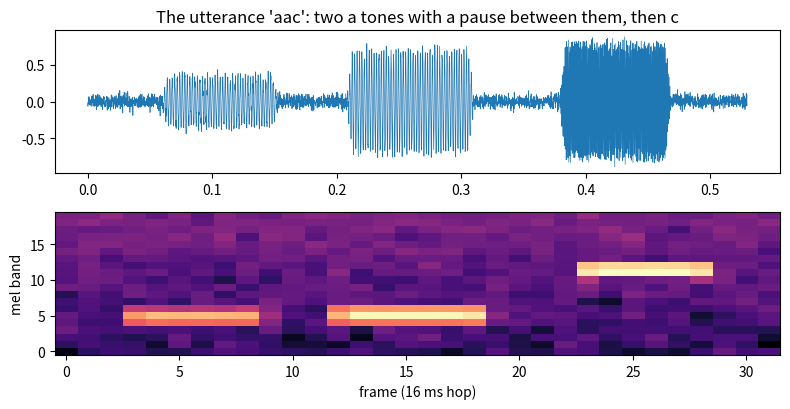
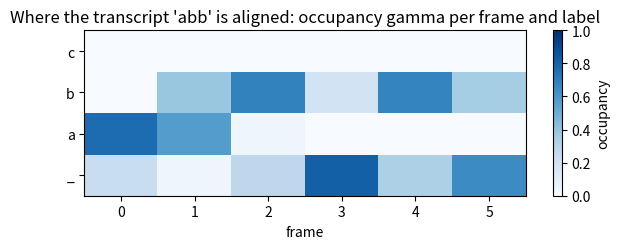
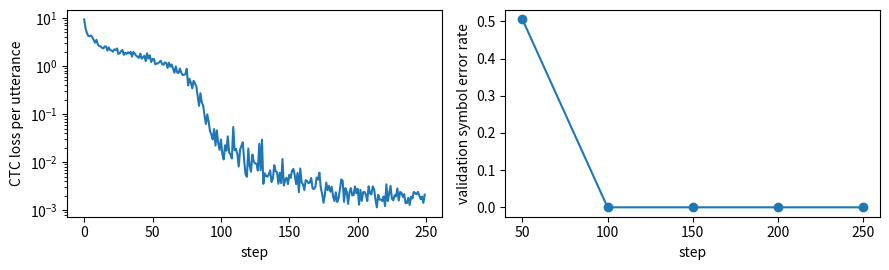
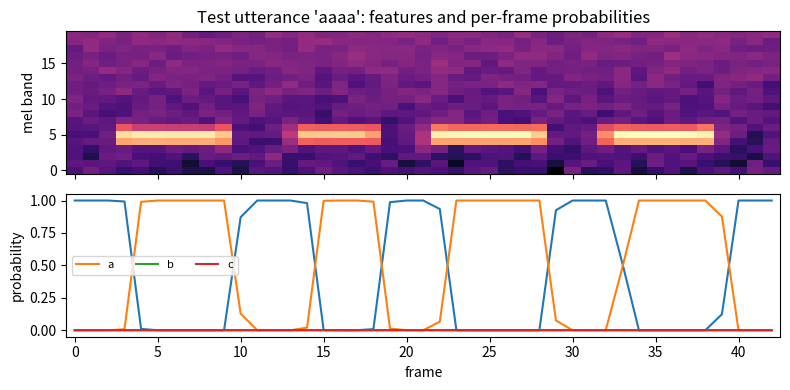

Reproduce these figures in Python, in order.
# ── Setup ─ run this cell first ────────────────────────────────────────────
import numpy as np

rng = np.random.default_rng(0)


def _close(got, want, atol):
    if isinstance(want, dict):
        return isinstance(got, dict) and got.keys() == want.keys() and all(
            _close(got[key], want[key], atol) for key in want
        )
    if isinstance(want, (list, tuple)):
        return isinstance(got, (list, tuple)) and len(got) == len(want) and all(
            _close(g, w, atol) for g, w in zip(got, want)
        )
    try:
        got_array, want_array = np.asarray(got, dtype=float), np.asarray(want, dtype=float)
    except (TypeError, ValueError):
        return got == want
    return got_array.shape == want_array.shape and np.allclose(got_array, want_array, atol=atol)


def _short(value):
    if isinstance(value, tuple):
        return "(" + ", ".join(_short(item) for item in value) + ")"
    if isinstance(value, np.ndarray):
        text = np.array2string(value, precision=4, threshold=8, separator=", ").replace("\n", "")
    else:
        text = repr(value)
    return text if len(text) < 120 else text[:117] + "..."


def practice(name, yours, reference, cases, atol=1e-6):
    """Check your function against the reference on a few inputs.

    Returns the function the rest of the notebook should use: yours once it
    matches, otherwise the reference -- so you can always keep going.
    """
    try:
        for args in cases:
            got, want = yours(*args), reference(*args)
            if not _close(got, want, atol):
                print(f"❌ {name}: for input {_short(args)}")
                print(f"   you returned {_short(got)}")
                print(f"   expected     {_short(want)}")
                print(f"   The rest of the notebook uses the reference {name} until yours matches.")
                return reference
    except NotImplementedError:
        print(f"✍️  {name}: not written yet. Type it in the cell above and run this cell again.")
        print("   Until then the rest of the notebook uses the reference version.")
        return reference
    except Exception as error:  # a typo in the learner's code must not stop the lesson
        print(f"❌ {name} raised {type(error).__name__}: {error}")
        print(f"   The rest of the notebook uses the reference {name} until yours runs.")
        return reference
    print(f"✅ {name}: matches the reference on {len(cases)} test case{'s' if len(cases) != 1 else ''}. From here on the notebook runs YOUR {name}.")
    return yours

import itertools
import time

import matplotlib.pyplot as plt

# ── Tiny tensor autograd (NumPy) ── the engine you built in Base Model Training ──
import numpy as np


def _unbroadcast(grad, shape):
    """Sum a gradient back down to `shape`, undoing NumPy broadcasting."""
    while grad.ndim > len(shape):
        grad = grad.sum(axis=0)
    for axis, size in enumerate(shape):
        if size == 1 and grad.shape[axis] != 1:
            grad = grad.sum(axis=axis, keepdims=True)
    return grad


class Tensor:
    """A NumPy array that remembers how it was made, so gradients can flow back."""

    def __init__(self, data, requires_grad=False, parents=(), backward=None, op=""):
        self.data = np.asarray(data, dtype=np.float64)
        self.requires_grad = requires_grad
        self.grad = None
        self._parents = parents
        self._backward = backward  # grad_out -> one gradient per parent
        self.op = op

    shape = property(lambda self: self.data.shape)
    ndim = property(lambda self: self.data.ndim)
    T = property(lambda self: self.transpose())

    def __repr__(self):
        return f"Tensor(shape={self.shape}, op={self.op or 'leaf'}, requires_grad={self.requires_grad})"

    @staticmethod
    def lift(value):
        return value if isinstance(value, Tensor) else Tensor(value)

    def _result(self, data, parents, backward, op):
        if any(parent.requires_grad for parent in parents):
            return Tensor(data, True, parents, backward, op)
        return Tensor(data, op=op)

    # arithmetic, with broadcasting
    def __add__(self, other):
        other = Tensor.lift(other)
        return self._result(self.data + other.data, (self, other), lambda g: (g, g), "add")

    __radd__ = __add__

    def __neg__(self):
        return self._result(-self.data, (self,), lambda g: (-g,), "neg")

    def __sub__(self, other):
        return self + (-Tensor.lift(other))

    def __rsub__(self, other):
        return Tensor.lift(other) + (-self)

    def __mul__(self, other):
        other = Tensor.lift(other)
        return self._result(self.data * other.data, (self, other),
                            lambda g: (g * other.data, g * self.data), "mul")

    __rmul__ = __mul__

    def __truediv__(self, other):
        other = Tensor.lift(other)
        return self._result(self.data / other.data, (self, other),
                            lambda g: (g / other.data, -g * self.data / other.data ** 2), "div")

    def __rtruediv__(self, other):
        return Tensor.lift(other) / self

    def __pow__(self, exponent):
        assert isinstance(exponent, (int, float)), "only constant exponents"
        return self._result(self.data ** exponent, (self,),
                            lambda g: (g * exponent * self.data ** (exponent - 1),), "pow")

    def __matmul__(self, other):
        other = Tensor.lift(other)

        def backward(g):
            return (g @ np.swapaxes(other.data, -1, -2), np.swapaxes(self.data, -1, -2) @ g)

        return self._result(self.data @ other.data, (self, other), backward, "matmul")

    # elementwise functions
    def exp(self):
        out = np.exp(self.data)
        return self._result(out, (self,), lambda g: (g * out,), "exp")

    def log(self):
        return self._result(np.log(self.data), (self,), lambda g: (g / self.data,), "log")

    def tanh(self):
        out = np.tanh(self.data)
        return self._result(out, (self,), lambda g: (g * (1 - out ** 2),), "tanh")

    def relu(self):
        return self._result(np.maximum(self.data, 0), (self,), lambda g: (g * (self.data > 0),), "relu")

    def sigmoid(self):
        out = 0.5 * (1 + np.tanh(0.5 * self.data))  # stable for large |x|
        return self._result(out, (self,), lambda g: (g * out * (1 - out),), "sigmoid")

    # reductions and reshaping
    def sum(self, axis=None, keepdims=False):
        def backward(g):
            if axis is not None and not keepdims:
                g = np.expand_dims(g, axis)
            return (np.broadcast_to(g, self.shape).copy(),)

        return self._result(self.data.sum(axis=axis, keepdims=keepdims), (self,), backward, "sum")

    def mean(self, axis=None, keepdims=False):
        count = self.data.size if axis is None else np.prod([self.shape[a] for a in np.atleast_1d(axis)])
        return self.sum(axis=axis, keepdims=keepdims) / count

    def reshape(self, *shape):
        return self._result(self.data.reshape(*shape), (self,), lambda g: (g.reshape(self.shape),), "reshape")

    def transpose(self, *axes):
        axes = axes or tuple(reversed(range(self.ndim)))
        inverse = np.argsort(axes)
        return self._result(self.data.transpose(axes), (self,), lambda g: (g.transpose(inverse),), "transpose")

    def __getitem__(self, index):
        def backward(g):
            full = np.zeros_like(self.data)
            np.add.at(full, index, g)  # repeated indices (an embedding row used twice) add up
            return (full,)

        return self._result(self.data[index], (self,), backward, "index")

    def log_softmax(self, axis=-1):
        shifted = self.data - self.data.max(axis=axis, keepdims=True)
        out = shifted - np.log(np.exp(shifted).sum(axis=axis, keepdims=True))
        probs = np.exp(out)
        return self._result(out, (self,), lambda g: (g - probs * g.sum(axis=axis, keepdims=True),), "log_softmax")

    def softmax(self, axis=-1):
        shifted = np.exp(self.data - self.data.max(axis=axis, keepdims=True))
        out = shifted / shifted.sum(axis=axis, keepdims=True)
        return self._result(out, (self,), lambda g: (out * (g - (g * out).sum(axis=axis, keepdims=True)),), "softmax")

    # reverse-mode differentiation
    def backward(self, grad=None):
        order, seen = [], set()

        def visit(node):
            if id(node) not in seen:
                seen.add(id(node))
                for parent in node._parents:
                    visit(parent)
                order.append(node)

        visit(self)
        self.grad = np.ones_like(self.data) if grad is None else np.asarray(grad, dtype=np.float64)
        for node in reversed(order):
            if node._backward is None or node.grad is None:
                continue
            for parent, parent_grad in zip(node._parents, node._backward(node.grad)):
                if not parent.requires_grad or parent_grad is None:
                    continue
                parent_grad = _unbroadcast(np.asarray(parent_grad, dtype=np.float64), parent.shape)
                parent.grad = parent_grad if parent.grad is None else parent.grad + parent_grad


def parameter(*shape, rng, scale=None):
    """A trainable weight, initialised with N(0, scale^2); default scale is He's sqrt(2 / fan_in)."""
    scale = np.sqrt(2.0 / shape[0]) if scale is None else scale
    return Tensor(rng.normal(0.0, scale, shape), requires_grad=True)


def zeros_parameter(*shape):
    return Tensor(np.zeros(shape), requires_grad=True)


def zero_grad(params):
    for p in params:
        p.grad = None


def cross_entropy(logits, targets, mask=None):
    """Mean next-token/class cross-entropy. logits: (..., classes); targets: int (...); mask: 1.0 keeps a position."""
    flat = logits.reshape(-1, logits.shape[-1]).log_softmax(axis=-1)
    targets = np.asarray(targets).reshape(-1)
    picked = flat[np.arange(targets.size), targets]
    if mask is None:
        return -picked.mean()
    weights = np.asarray(mask, dtype=np.float64).reshape(-1)
    return -(picked * weights).sum() / max(weights.sum(), 1.0)


def layer_norm(x, gamma, beta, eps=1e-5):
    mean = x.mean(axis=-1, keepdims=True)
    centred = x - mean
    var = (centred ** 2).mean(axis=-1, keepdims=True)
    return centred / (var + eps) ** 0.5 * gamma + beta


def numerical_grad(f, tensor, eps=1e-6):
    """Central-difference gradient of scalar f() with respect to tensor.data."""
    grad = np.zeros_like(tensor.data)
    it = np.nditer(tensor.data, flags=["multi_index"])
    for _ in it:
        index = it.multi_index
        original = tensor.data[index]
        tensor.data[index] = original + eps
        plus = float(f().data)
        tensor.data[index] = original - eps
        minus = float(f().data)
        tensor.data[index] = original
        grad[index] = (plus - minus) / (2 * eps)
    return grad


def relative_error(a, b):
    return float(np.linalg.norm(a - b) / max(np.linalg.norm(a) + np.linalg.norm(b), 1e-12))

# 📦 Recap: the pieces from notebook 01, under their usual names.

def make_tone(frequency, duration, sample_rate, amplitude=1.0, phase=0.0):
    """A sampled sine wave of shape (int(round(duration * sample_rate)),)."""
    n_samples = int(round(duration * sample_rate))
    t = np.arange(n_samples) / sample_rate
    return amplitude * np.sin(2 * np.pi * frequency * t + phase)


def hann_window(length):
    """The periodic Hann window: 0.5 - 0.5 cos(2 pi n / length) for n = 0, ..., length - 1."""
    return 0.5 - 0.5 * np.cos(2 * np.pi * np.arange(length) / length)


def frame_signal(x, frame_length, hop):
    """Overlapping frames of x: shape (1 + (len(x) - frame_length) // hop, frame_length)."""
    n_frames = 1 + (len(x) - frame_length) // hop
    return np.array([x[m * hop: m * hop + frame_length] for m in range(n_frames)])


def stft_power(x, frame_length, hop):
    """Power spectrogram |rfft(window * frame)|^2: shape (M, frame_length // 2 + 1)."""
    frames = frame_signal(x, frame_length, hop) * hann_window(frame_length)
    return np.abs(np.fft.rfft(frames, axis=1)) ** 2


def hz_to_mel(frequency):
    """HTK mel scale."""
    return 2595.0 * np.log10(1.0 + np.asarray(frequency, dtype=float) / 700.0)


def mel_to_hz(mel):
    """Inverse of hz_to_mel."""
    return 700.0 * (10.0 ** (np.asarray(mel, dtype=float) / 2595.0) - 1.0)


def mel_filterbank(n_mels, n_fft, sample_rate, f_min=0.0, f_max=None):
    """Triangular mel filters: shape (n_mels, n_fft // 2 + 1)."""
    f_max = sample_rate / 2 if f_max is None else f_max
    edges = mel_to_hz(np.linspace(hz_to_mel(f_min), hz_to_mel(f_max), n_mels + 2))
    freqs = np.arange(n_fft // 2 + 1) * sample_rate / n_fft
    left, centre, right = edges[:-2, None], edges[1:-1, None], edges[2:, None]
    rising = (freqs - left) / (centre - left)
    falling = (right - freqs) / (right - centre)
    return np.maximum(0.0, np.minimum(rising, falling))


def log_mel(power, filterbank, eps=1e-10):
    """Log band energies: (M, n_bins) power and (n_mels, n_bins) filters give (M, n_mels)."""
    return np.log(power @ filterbank.T + eps)


def log_mel_spectrogram(x, sample_rate, frame_length=256, hop=128, n_mels=20):
    """Waveform (N,) -> log-mel features (M, n_mels)."""
    return log_mel(stft_power(x, frame_length, hop), mel_filterbank(n_mels, frame_length, sample_rate))

SAMPLE_RATE, FRAME_LENGTH, HOP, N_MELS = 8000, 256, 128, 20
BLANK = 0
ALPHABET = "_abc"                                   # index 0 is the CTC blank
TONE_HZ = {1: 500.0, 2: 850.0, 3: 1400.0}


def make_utterance(labels, rng, noise=0.05):
    """Silence, then every symbol as a tone of random length followed by a pause, plus noise."""
    pieces = [np.zeros(int(rng.integers(256, 513)))]                  # 32 to 64 ms of lead-in
    for label in labels:
        n = int(rng.integers(512, 897))                                 # a 64 to 112 ms tone
        fade = np.minimum(1.0, np.minimum(np.arange(n), n - 1 - np.arange(n)) / 40)   # 5 ms fade in and out
        tone = make_tone(TONE_HZ[label] * rng.uniform(0.97, 1.03), n / SAMPLE_RATE, SAMPLE_RATE,
                         rng.uniform(0.3, 0.9), rng.uniform(0.0, 2 * np.pi))
        pieces += [fade * tone, np.zeros(int(rng.integers(384, 641)))]  # then 48 to 80 ms of silence
    x = np.concatenate(pieces)
    return x + noise * rng.normal(size=len(x))


def to_text(labels):
    return "".join(ALPHABET[int(k)] for k in labels)


example_labels = [1, 1, 3]
example_wave = make_utterance(example_labels, np.random.default_rng(0))
example_features = log_mel_spectrogram(example_wave, SAMPLE_RATE)
print(f"transcript '{to_text(example_labels)}': {len(example_wave)} samples = {len(example_wave) / SAMPLE_RATE:.2f} s "
      f"-> {example_features.shape[0]} frames of {example_features.shape[1]} log-mel values")

fig, axes = plt.subplots(2, 1, figsize=(8, 4.2))
axes[0].plot(np.arange(len(example_wave)) / SAMPLE_RATE, example_wave, lw=0.5)
axes[0].set_title(f"The utterance '{to_text(example_labels)}': two a tones with a pause between them, then c")
axes[1].imshow(example_features.T, origin="lower", aspect="auto", cmap="magma")
axes[1].set_xlabel("frame (16 ms hop)"); axes[1].set_ylabel("mel band")
plt.tight_layout(); plt.show()

path = [1, 1, 0, 0, 2, 2, 0, 2]
print("path:          ", to_text(path))
print("merge repeats: ", to_text([1, 0, 2, 0, 2]))
print("remove blanks: ", to_text([1, 2, 2]))

def ctc_collapse_reference(path, blank=0):
    out, previous = [], None
    for label in path:
        if label != previous and label != blank:
            out.append(int(label))
        previous = label
    return out

def ctc_collapse(path, blank=0):
    """Merge repeated labels, then drop blanks: [1, 1, 0, 1, 2] -> [1, 1, 2]."""
    out, previous = [], None
    # ✍️ Your code here (a loop over path, four lines)
    raise NotImplementedError

ctc_collapse = practice("ctc_collapse", ctc_collapse, ctc_collapse_reference, cases=[
    ([1, 1, 0, 2, 2],),
    ([1, 0, 1],),                        # the blank keeps both a symbols
    ([0, 0, 0],),                        # all blanks: an empty transcript
    ([3, 3, 3, 1],),
    (np.array([2, 0, 0, 2, 2, 1]),),     # a NumPy array works too
])

def log_softmax_rows(z):
    """Row-wise log-softmax in NumPy: turns any (T, C) scores into log-probabilities."""
    shifted = z - z.max(axis=1, keepdims=True)
    return shifted - np.log(np.exp(shifted).sum(axis=1, keepdims=True))


def brute_force_log_prob(log_probs, target, blank=0):
    """log P(target) by trying every one of the C ** T paths. Only for tiny cases."""
    T, C = log_probs.shape
    total = -np.inf
    for path in itertools.product(range(C), repeat=T):
        if ctc_collapse(path, blank) == list(target):
            total = np.logaddexp(total, sum(log_probs[t, label] for t, label in enumerate(path)))
    return float(total)


tiny = log_softmax_rows(np.random.default_rng(1).normal(size=(4, 2)))   # 4 frames, labels {blank, a}
valid = [path for path in itertools.product(range(2), repeat=4) if ctc_collapse(path) == [1, 1]]
print(f"{len(valid)} of the {2 ** 4} paths over 4 frames collapse to 'aa':", [to_text(p) for p in valid])
print("log P('aa') by brute force:", round(brute_force_log_prob(tiny, [1, 1]), 4))

def extend_with_blanks(target, blank=0):
    """[a, b] -> [_, a, _, b, _]: the extended target of length 2 * len(target) + 1."""
    extended = np.full(2 * len(target) + 1, blank, dtype=int)
    extended[1::2] = target
    return extended


ext = extend_with_blanks([1, 1, 2])
can_skip = np.zeros(len(ext), dtype=bool)
can_skip[2:] = (ext[2:] != BLANK) & (ext[2:] != ext[:-2])
print("extended target:        ", " ".join(to_text(ext)))
print("skip allowed into each: ", " ".join(str(int(v)) for v in can_skip))

def ctc_forward_reference(log_probs, target, blank=0):
    ext = extend_with_blanks(target, blank)
    T, S = log_probs.shape[0], len(ext)
    log_alpha = np.full((T, S), -np.inf)
    log_alpha[0, 0] = log_probs[0, ext[0]]
    if S > 1:
        log_alpha[0, 1] = log_probs[0, ext[1]]
    can_skip = np.zeros(S, dtype=bool)
    can_skip[2:] = (ext[2:] != blank) & (ext[2:] != ext[:-2])
    for t in range(1, T):
        stay = log_alpha[t - 1]
        step = np.full(S, -np.inf)
        step[1:] = log_alpha[t - 1, :-1]
        skip = np.full(S, -np.inf)
        skip[2:] = log_alpha[t - 1, :-2]
        skip[~can_skip] = -np.inf
        log_alpha[t] = np.logaddexp(np.logaddexp(stay, step), skip) + log_probs[t, ext]
    return log_alpha

def ctc_forward(log_probs, target, blank=0):
    """Log forward variables log alpha, shape (T, 2 * len(target) + 1)."""
    # ✍️ Your code here (about 15 lines: set-up, the first frame, can_skip, then the loop over t)
    raise NotImplementedError

forward_rng = np.random.default_rng(2)
ctc_forward = practice("ctc_forward", ctc_forward, ctc_forward_reference, cases=[
    (log_softmax_rows(forward_rng.normal(size=(5, 3))), [1, 2]),
    (log_softmax_rows(forward_rng.normal(size=(4, 3))), [1, 1]),
    (log_softmax_rows(forward_rng.normal(size=(3, 3))), []),       # an empty transcript: only blanks
    (log_softmax_rows(forward_rng.normal(size=(2, 3))), [1, 1]),   # too few frames: the end stays at -inf
])

def ctc_loss(log_probs, target, blank=0):
    """-log P(target | frames): the last frame, at the final blank or the final symbol."""
    log_alpha = ctc_forward(log_probs, target, blank)
    return float(-np.logaddexp.reduce(log_alpha[-1, -2:]))


check_rng = np.random.default_rng(7)
print(" T  target   forward    brute force   paths")
for T, target in [(5, [1, 2]), (5, [1, 1]), (4, [2]), (6, [1, 2, 1]), (3, []), (6, [2, 2, 2])]:
    log_probs = log_softmax_rows(check_rng.normal(size=(T, 3)))
    forward_value = -ctc_loss(log_probs, target)
    brute_value = brute_force_log_prob(log_probs, target)
    count = sum(ctc_collapse(p) == target for p in itertools.product(range(3), repeat=T))
    print(f"{T:2d}  {to_text(target) or '(empty)':7s}  {forward_value:9.5f}  {brute_value:12.5f}  {count:6d}")
    assert np.isclose(forward_value, brute_value), "the forward algorithm should match brute force"

print("\nloss for 'aa' in only 2 frames:", ctc_loss(log_softmax_rows(check_rng.normal(size=(2, 3))), [1, 1]))

target = np.array([1, 2])
log_probs = log_softmax_rows(np.random.default_rng(3).normal(size=(5, 3)))
log_beta_hat = ctc_forward(log_probs[::-1], target[::-1])[::-1, ::-1]
occupancy = ctc_forward(log_probs, target) + log_beta_hat - log_probs[:, extend_with_blanks(target)]
print("log P from each frame:", np.round(np.logaddexp.reduce(occupancy, axis=1), 6))
print("ctc_loss gives        ", round(-ctc_loss(log_probs, target), 6))

def ctc_loss_and_grad_reference(log_probs, target, blank=0):
    target = np.asarray(target, dtype=int)
    ext = extend_with_blanks(target, blank)
    log_alpha = ctc_forward(log_probs, target, blank)
    log_beta_hat = ctc_forward(log_probs[::-1], target[::-1], blank)[::-1, ::-1]
    log_p = np.logaddexp.reduce(log_alpha[-1, -2:])
    grad = np.zeros_like(log_probs)
    if not np.isfinite(log_p):
        return float("inf"), grad
    occupancy = log_alpha + log_beta_hat - log_probs[:, ext]
    for k in np.unique(ext):
        grad[:, k] = -np.exp(np.logaddexp.reduce(occupancy[:, ext == k], axis=1) - log_p)
    return float(-log_p), grad

def ctc_loss_and_grad(log_probs, target, blank=0):
    """(-log P(target), d loss / d log_probs of shape (T, C)); (inf, zeros) if the target cannot fit."""
    # ✍️ Your code here (about 12 lines, following the five steps)
    raise NotImplementedError

grad_rng = np.random.default_rng(4)
ctc_loss_and_grad = practice("ctc_loss_and_grad", ctc_loss_and_grad, ctc_loss_and_grad_reference, cases=[
    (log_softmax_rows(grad_rng.normal(size=(6, 4))), [1, 2]),
    (log_softmax_rows(grad_rng.normal(size=(5, 4))), [3, 3]),
    (log_softmax_rows(grad_rng.normal(size=(4, 4))), []),
    (log_softmax_rows(grad_rng.normal(size=(2, 4))), [1, 1]),   # impossible: (inf, zeros)
])

scores = Tensor(np.random.default_rng(8).normal(size=(6, 4)))
check_target = [1, 2, 2]
loss_value, analytic = ctc_loss_and_grad(scores.data, check_target)
numerical = numerical_grad(lambda: Tensor(ctc_loss(scores.data, check_target)), scores)
gradient_error = relative_error(analytic, numerical)
print(f"loss on raw scores {loss_value:.4f} (negative because these scores are not normalised log-probabilities)")
print(f"relative error between your gradient and finite differences: {gradient_error:.2e}")
print("every row of -grad adds up to 1:", np.allclose(-analytic.sum(axis=1), 1.0))
assert gradient_error < 1e-6

plt.figure(figsize=(6, 2.6))
plt.imshow(-analytic.T, origin="lower", aspect="auto", cmap="Blues", vmin=0, vmax=1)
plt.yticks(range(4), list(ALPHABET)); plt.xlabel("frame"); plt.colorbar(label="occupancy")
plt.title("Where the transcript 'abb' is aligned: occupancy gamma per frame and label")
plt.tight_layout(); plt.show()

def ctc_op(log_probs, target, blank=0):
    """CTC loss as an engine operation: value -log P(target), gradient from your ctc_loss_and_grad."""
    loss, grad = ctc_loss_and_grad(log_probs.data, target, blank)
    return Tensor(loss, requires_grad=log_probs.requires_grad, parents=(log_probs,),
                  backward=lambda g: (g * grad,), op="ctc")


# Check 1: the operation on its own.
y = Tensor(np.random.default_rng(9).normal(size=(7, 4)), requires_grad=True)
y.grad = None
ctc_op(y, [1, 3, 3]).backward()
error_alone = relative_error(y.grad, numerical_grad(lambda: ctc_op(y, [1, 3, 3]), y))

# Check 2: composed with the engine's log_softmax, as it will be in the model.
logits = Tensor(np.random.default_rng(10).normal(size=(7, 4)), requires_grad=True)
build = lambda: ctc_op(logits.log_softmax(axis=-1), [1, 3, 3])
logits.grad = None
build().backward()
error_composed = relative_error(logits.grad, numerical_grad(build, logits))
print(f"relative error, op alone: {error_alone:.2e}; through log_softmax: {error_composed:.2e}")
assert error_alone < 1e-6 and error_composed < 1e-6

softmax_probs = np.exp(logits.log_softmax(axis=-1).data)
_, grad_wrt_log_probs = ctc_loss_and_grad(logits.log_softmax(axis=-1).data, [1, 3, 3])
print("gradient with respect to the logits = softmax - occupancy:", np.allclose(logits.grad, softmax_probs + grad_wrt_log_probs))

def greedy_decode_reference(log_probs, blank=0):
    return ctc_collapse(np.argmax(log_probs, axis=1), blank)

def greedy_decode(log_probs, blank=0):
    """Best-path decoding: the most likely label in every frame, then the collapse rule."""
    # ✍️ Your code here (one line)
    raise NotImplementedError

def one_hot_path(path, n_labels=4, confidence=0.9):
    probs = np.full((len(path), n_labels), (1 - confidence) / (n_labels - 1))
    probs[np.arange(len(path)), path] = confidence
    return np.log(probs)


greedy_decode = practice("greedy_decode", greedy_decode, greedy_decode_reference, cases=[
    (one_hot_path([0, 1, 1, 0, 0, 2, 0]),),
    (one_hot_path([3, 0, 3, 3]),),
    (one_hot_path([0, 0, 0]),),
    (log_softmax_rows(np.random.default_rng(11).normal(size=(9, 4))),),
])

def make_dataset(n, seed, noise=0.05, lengths=(2, 5)):
    """n utterances of 2 to 4 random symbols: their log-mel features and transcripts."""
    rng = np.random.default_rng(seed)
    features, targets = [], []
    for _ in range(n):
        labels = [int(k) for k in rng.integers(1, 4, size=int(rng.integers(*lengths)))]
        features.append(log_mel_spectrogram(make_utterance(labels, rng, noise), SAMPLE_RATE))
        targets.append(labels)
    return features, targets


train_feats, train_targets = make_dataset(400, seed=1)
val_feats, val_targets = make_dataset(60, seed=2)
test_feats, test_targets = make_dataset(100, seed=3)
frame_counts = [len(f) for f in train_feats]
print(f"training utterances: {len(train_feats)}, frames per utterance {min(frame_counts)} to {max(frame_counts)}")
print("examples:", [to_text(t) for t in train_targets[:6]])

feature_mean = np.concatenate(train_feats).mean(axis=0)          # training frames only
feature_std = np.concatenate(train_feats).std(axis=0) + 1e-8


def prepare(features, context=2):
    """Normalise with the training statistics and append `context` neighbouring frames on each side."""
    z = (features - feature_mean) / feature_std
    padded = np.pad(z, ((context, context), (0, 0)), mode="edge")
    return np.concatenate([padded[i:i + len(z)] for i in range(2 * context + 1)], axis=1)


train_inputs = [prepare(f) for f in train_feats]
print("one prepared utterance:", train_inputs[0].shape)

model_rng = np.random.default_rng(0)
W1, b1 = parameter(100, 32, rng=model_rng), zeros_parameter(32)
W2, b2 = parameter(32, 4, rng=model_rng, scale=0.1), zeros_parameter(4)
b2.data[BLANK] = 2.0                  # start by predicting mostly blank, as trained CTC models do
params = [W1, b1, W2, b2]


def frame_log_probs(x):
    """(T, 100) prepared features -> (T, 4) log-probabilities over blank, a, b and c."""
    return ((Tensor(x) @ W1 + b1).relu() @ W2 + b2).log_softmax(axis=-1)


class Adam:
    """Adam on a list of engine parameters (as in Base Model Training)."""

    def __init__(self, params, learning_rate=0.01, beta1=0.9, beta2=0.999, eps=1e-8):
        self.params, self.learning_rate, self.beta1, self.beta2, self.eps = params, learning_rate, beta1, beta2, eps
        self.m = [np.zeros_like(p.data) for p in params]
        self.v = [np.zeros_like(p.data) for p in params]
        self.t = 0

    def step(self):
        self.t += 1
        for p, m, v in zip(self.params, self.m, self.v):
            m[:] = self.beta1 * m + (1 - self.beta1) * p.grad
            v[:] = self.beta2 * v + (1 - self.beta2) * p.grad ** 2
            m_hat = m / (1 - self.beta1 ** self.t)
            v_hat = v / (1 - self.beta2 ** self.t)
            p.data -= self.learning_rate * m_hat / (np.sqrt(v_hat) + self.eps)


def edit_distance(reference, hypothesis):
    """Levenshtein distance: the fewest substitutions, deletions and insertions (you build this in notebook 04)."""
    previous = list(range(len(hypothesis) + 1))
    for i, ref_symbol in enumerate(reference, start=1):
        current = [i]
        for j, hyp_symbol in enumerate(hypothesis, start=1):
            current.append(min(previous[j] + 1, current[j - 1] + 1, previous[j - 1] + (ref_symbol != hyp_symbol)))
        previous = current
    return previous[-1]


def transcribe(features):
    return greedy_decode(frame_log_probs(prepare(features)).data)


def symbol_error_rate(features, targets):
    """Total edits divided by total reference symbols, over a whole set of utterances."""
    edits = sum(edit_distance(target, transcribe(f)) for f, target in zip(features, targets))
    return edits / sum(len(target) for target in targets)


print("before training, validation symbol error rate:", round(symbol_error_rate(val_feats, val_targets), 3))

optimizer = Adam(params, learning_rate=0.01)
batch_rng = np.random.default_rng(5)
losses, checkpoints = [], []
start = time.perf_counter()
for step in range(1, 251):
    batch = batch_rng.choice(len(train_inputs), size=16, replace=False)
    loss = sum(ctc_op(frame_log_probs(train_inputs[i]), train_targets[i]) for i in batch) / len(batch)
    zero_grad(params)
    loss.backward()
    optimizer.step()
    losses.append(float(loss.data))
    if step % 50 == 0:
        checkpoints.append((step, symbol_error_rate(val_feats, val_targets)))
        print(f"step {step:3d}: mean CTC loss {np.mean(losses[-50:]):7.3f}, validation symbol error rate {checkpoints[-1][1]:.3f}")
print(f"training took {time.perf_counter() - start:.1f} s")

fig, axes = plt.subplots(1, 2, figsize=(9, 2.8))
axes[0].plot(losses); axes[0].set_yscale("log"); axes[0].set_xlabel("step"); axes[0].set_ylabel("CTC loss per utterance")
axes[1].plot(*zip(*checkpoints), "o-"); axes[1].set_xlabel("step"); axes[1].set_ylabel("validation symbol error rate")
plt.tight_layout(); plt.show()

test_ser = symbol_error_rate(test_feats, test_targets)
print(f"held-out test symbol error rate: {test_ser:.3f} over {sum(len(t) for t in test_targets)} symbols")
for f, target in list(zip(test_feats, test_targets))[:5]:
    print(f"  reference {to_text(target):5s} -> recognised {to_text(transcribe(f))}")

posteriors = np.exp(frame_log_probs(prepare(test_feats[0])).data)
fig, axes = plt.subplots(2, 1, figsize=(8, 4), sharex=True)
axes[0].imshow(test_feats[0].T, origin="lower", aspect="auto", cmap="magma"); axes[0].set_ylabel("mel band")
axes[0].set_title(f"Test utterance '{to_text(test_targets[0])}': features and per-frame probabilities")
for k in range(4):
    axes[1].plot(posteriors[:, k], label=ALPHABET[k])
axes[1].set_xlabel("frame"); axes[1].set_ylabel("probability"); axes[1].legend(ncol=4, fontsize=8)
plt.tight_layout(); plt.show()

noise_levels = [0.05, 0.1, 0.2, 0.4]   # try adding 0.15, then run this cell again
for noise in noise_levels:
    shifted_feats, shifted_targets = make_dataset(100, seed=30, noise=noise)
    print(f"noise {noise:4.2f}: test symbol error rate {symbol_error_rate(shifted_feats, shifted_targets):.3f}")

def make_utterance_joined(labels, rng, noise=0.05):
    """Like make_utterance, but consecutive equal symbols become one long tone with no pause."""
    groups = [[labels[0], 1]]
    for label in labels[1:]:
        if label == groups[-1][0]:
            groups[-1][1] += 1
        else:
            groups.append([label, 1])
    pieces = [np.zeros(int(rng.integers(256, 513)))]
    for label, count in groups:
        n = int(rng.integers(512, 897)) * count
        fade = np.minimum(1.0, np.minimum(np.arange(n), n - 1 - np.arange(n)) / 40)
        pieces += [fade * make_tone(TONE_HZ[label], n / SAMPLE_RATE, SAMPLE_RATE, 0.6), np.zeros(int(rng.integers(384, 641)))]
    x = np.concatenate(pieces)
    return x + noise * rng.normal(size=len(x))


joined_rng = np.random.default_rng(12)
targets_with_repeats = [[1, 1, 2], [3, 3], [2, 1, 1], [2, 2, 3, 3], [1, 2, 2]]
for target in targets_with_repeats:
    with_pause = transcribe(log_mel_spectrogram(make_utterance(target, joined_rng), SAMPLE_RATE))
    joined = transcribe(log_mel_spectrogram(make_utterance_joined(target, joined_rng), SAMPLE_RATE))
    print(f"reference {to_text(target):5s}: with pauses -> {to_text(with_pause):5s}  joined -> {to_text(joined)}")

final_rng = np.random.default_rng(99)
for T, target in [(5, [1, 2]), (6, [2, 2, 1]), (4, [])]:
    lp = log_softmax_rows(final_rng.normal(size=(T, 4)))
    assert np.isclose(-ctc_loss(lp, target), brute_force_log_prob(lp, target)), "forward algorithm != brute force"
assert gradient_error < 1e-6 and error_alone < 1e-6 and error_composed < 1e-6, "gradient checks should pass"
assert ctc_loss(log_softmax_rows(final_rng.normal(size=(2, 4))), [1, 1]) == np.inf, "'aa' cannot fit in 2 frames"
assert np.mean(losses[-25:]) < 0.05 * np.mean(losses[:25]), "training should cut the CTC loss by more than 95%"
assert test_ser <= 0.10, f"expected a held-out symbol error rate of at most 0.10, got {test_ser:.3f}"
print(f"✅ Your CTC recogniser: loss {np.mean(losses[:25]):.1f} -> {np.mean(losses[-25:]):.3f} per utterance, "
      f"held-out symbol error rate {test_ser:.3f}, trained without a single frame-level label.")

def min_ctc_frames_reference(target):
    return len(target) + sum(1 for a, b in zip(target[:-1], target[1:]) if a == b)

def min_ctc_frames(target):
    """The fewest frames that can carry this target under CTC."""
    # ✍️ Your code here
    raise NotImplementedError

min_ctc_frames = practice("min_ctc_frames", min_ctc_frames, min_ctc_frames_reference, cases=[
    ([1, 2, 3],), ([1, 1],), ([2, 2, 2, 1],), ([],),
])

def ctc_viterbi_reference(log_probs, target, blank=0):
    ext = extend_with_blanks(target, blank)
    T, S = log_probs.shape[0], len(ext)
    score = np.full((T, S), -np.inf)
    back = np.zeros((T, S), dtype=int)
    score[0, 0] = log_probs[0, ext[0]]
    if S > 1:
        score[0, 1] = log_probs[0, ext[1]]
    can_skip = np.zeros(S, dtype=bool)
    can_skip[2:] = (ext[2:] != blank) & (ext[2:] != ext[:-2])
    for t in range(1, T):
        options = np.full((3, S), -np.inf)
        options[0] = score[t - 1]
        options[1, 1:] = score[t - 1, :-1]
        options[2, 2:] = np.where(can_skip[2:], score[t - 1, :-2], -np.inf)
        back[t] = np.argmax(options, axis=0)
        score[t] = options[back[t], np.arange(S)] + log_probs[t, ext]
    s = S - 1 if S == 1 or score[-1, -1] >= score[-1, -2] else S - 2
    path = [s]
    for t in range(T - 1, 0, -1):
        s -= back[t, s]
        path.append(s)
    return [int(ext[s]) for s in reversed(path)]

def ctc_viterbi(log_probs, target, blank=0):
    """The most probable single path (T labels) that collapses to target."""
    # ✍️ Your code here
    raise NotImplementedError

viterbi_rng = np.random.default_rng(13)
ctc_viterbi = practice("ctc_viterbi", ctc_viterbi, ctc_viterbi_reference, cases=[
    (log_softmax_rows(viterbi_rng.normal(size=(6, 4))), [1, 2]),
    (log_softmax_rows(viterbi_rng.normal(size=(7, 4))), [3, 3]),
    (log_softmax_rows(viterbi_rng.normal(size=(4, 4))), []),
])
print("forced alignment of the first test utterance:",
      to_text(ctc_viterbi(frame_log_probs(prepare(test_feats[0])).data, test_targets[0])))
